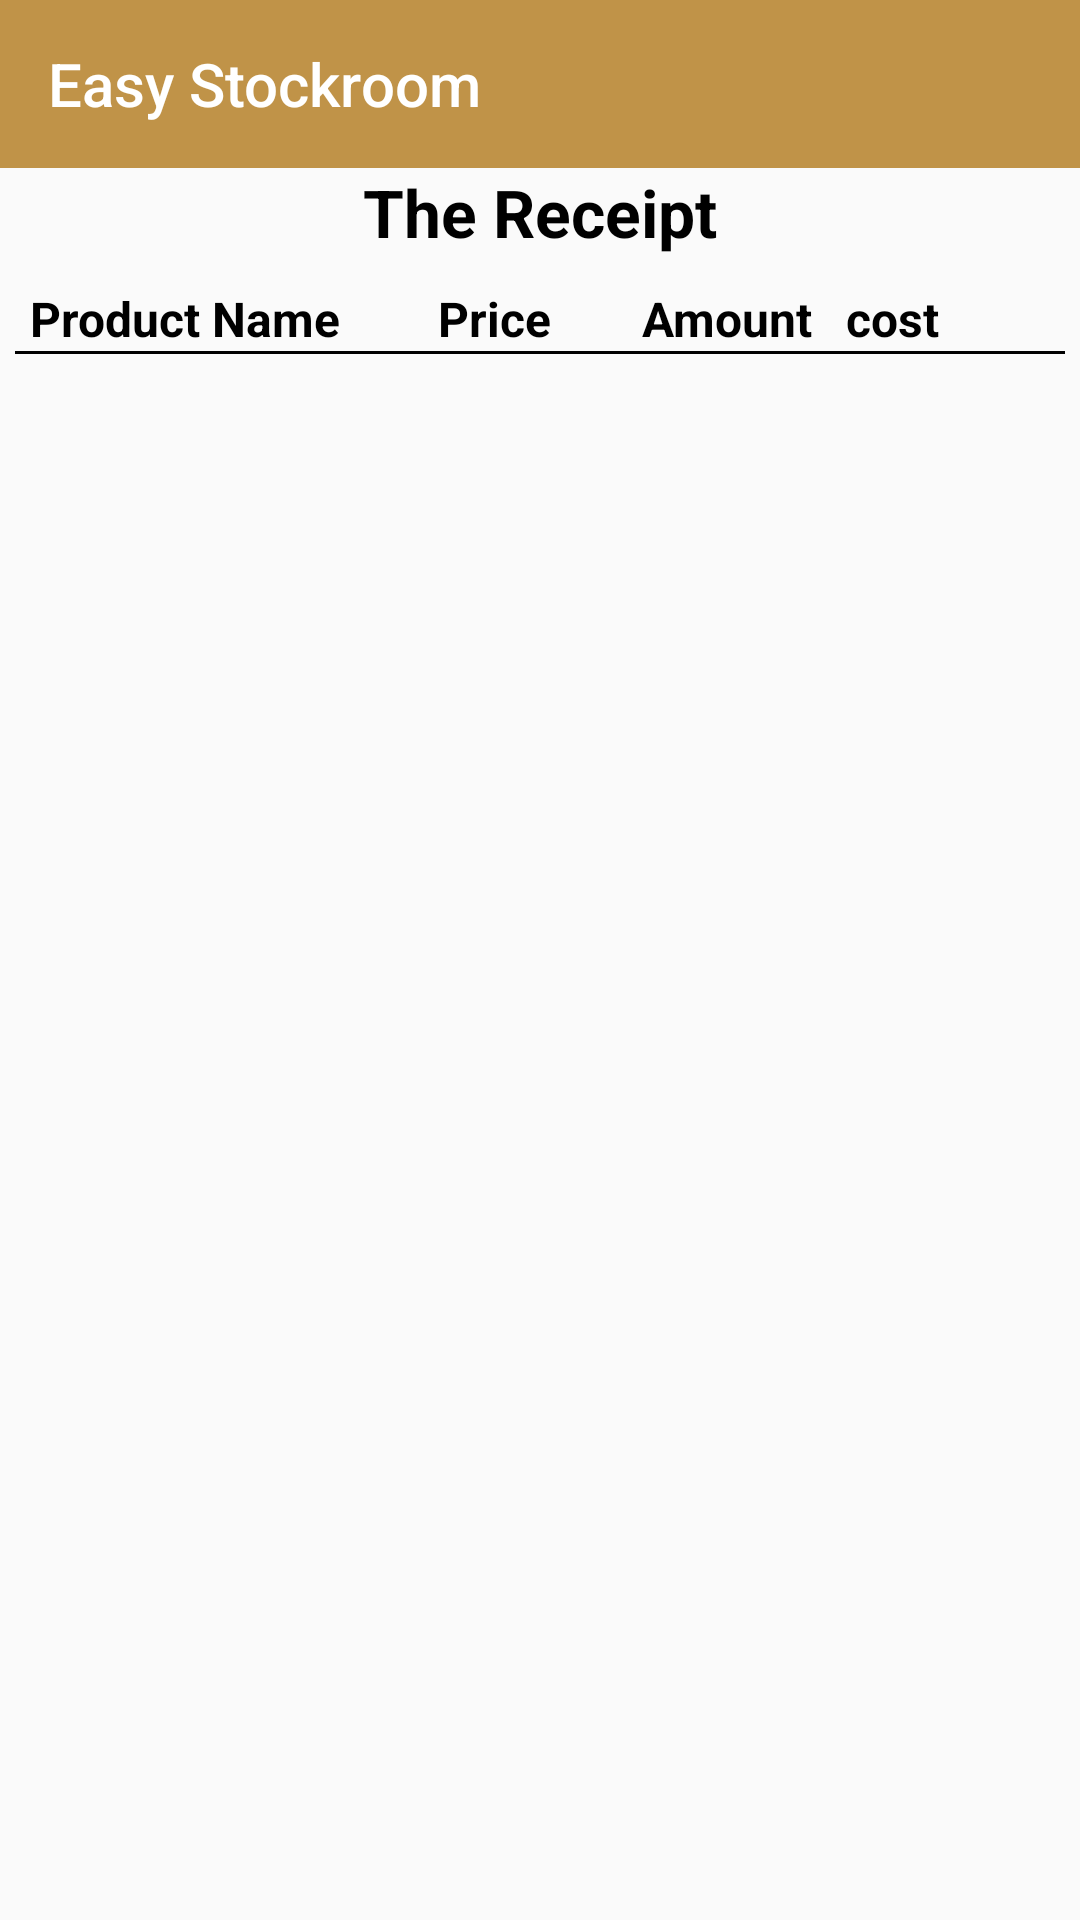

The Android layout XML behind this screen, and the referenced resources:
<!-- AndroidManifest.xml: application theme AppTheme -->
<!-- res/layout/fragment_receipt.xml -->
<?xml version="1.0" encoding="utf-8"?>
<androidx.constraintlayout.widget.ConstraintLayout xmlns:android="http://schemas.android.com/apk/res/android"
    xmlns:app="http://schemas.android.com/apk/res-auto"
    xmlns:tools="http://schemas.android.com/tools"
    android:layout_width="match_parent"
    android:layout_height="match_parent"
    tools:context=".ReceiptFragment">

    <androidx.appcompat.widget.Toolbar
        android:id="@+id/toolbar"
        android:layout_width="match_parent"
        android:layout_height="wrap_content"
        android:background="@color/colorPrimary"
        app:layout_constraintStart_toStartOf="parent"
        app:layout_constraintTop_toTopOf="parent"
        app:title="@string/app_name"
        app:titleTextColor="@android:color/white" />

    <TextView
        android:id="@+id/textView"
        android:layout_width="wrap_content"
        android:layout_height="wrap_content"
        android:text="@string/the_receipt"
        android:textColor="@android:color/black"
        android:textSize="22sp"
        android:textStyle="bold"
        app:layout_constraintEnd_toEndOf="parent"
        app:layout_constraintStart_toStartOf="parent"
        app:layout_constraintTop_toBottomOf="@+id/toolbar" />

    <LinearLayout
        android:id="@+id/linearLayout"
        android:layout_width="match_parent"
        android:layout_height="wrap_content"
        android:layout_margin="10dp"
        app:layout_constraintEnd_toEndOf="parent"
        app:layout_constraintStart_toStartOf="parent"
        app:layout_constraintTop_toBottomOf="@+id/textView">


        <TextView
            android:layout_width="0dp"
            android:layout_height="wrap_content"
            android:layout_weight="2"
            android:text="@string/product_name_hint"
            android:textColor="@android:color/black"
            android:textSize="16sp"
            android:textStyle="bold" />

        <TextView
            android:layout_width="0dp"
            android:layout_height="wrap_content"
            android:layout_weight="1"
            android:text="@string/price_hint"
            android:textColor="@android:color/black"
            android:textSize="16sp"
            android:textStyle="bold" />

        <TextView
            android:layout_width="0dp"
            android:layout_height="wrap_content"
            android:layout_weight="1"
            android:text="@string/amount_hint"
            android:textColor="@android:color/black"
            android:textSize="16sp"
            android:textStyle="bold" />
        <TextView
            android:layout_width="0dp"
            android:layout_height="wrap_content"
            android:layout_weight="1"
            android:text="@string/cost"
            android:textColor="@android:color/black"
            android:textSize="16sp"
            android:textStyle="bold" />
    </LinearLayout>

    <ImageView
        android:id="@+id/view"
        android:layout_width="match_parent"
        android:layout_height="1dp"
        android:paddingHorizontal="5dp"
        app:layout_constraintStart_toStartOf="parent"
        app:layout_constraintTop_toBottomOf="@id/linearLayout"
        android:src="@android:color/black"
        />

    <androidx.recyclerview.widget.RecyclerView
        android:id="@+id/rv_receipt"
        android:layout_width="match_parent"
        android:layout_height="0dp"
        app:layout_constraintBottom_toBottomOf="parent"
        app:layout_constraintEnd_toEndOf="parent"
        app:layout_constraintStart_toStartOf="parent"
        app:layout_constraintTop_toBottomOf="@+id/view" />
</androidx.constraintlayout.widget.ConstraintLayout>
<!-- resources referenced by this layout -->
<resources>
  <color name="colorPrimary">#C09348</color>
  <string name="amount_hint">Amount</string>
  <string name="app_name">Easy Stockroom</string>
  <string name="cost">cost</string>
  <string name="price_hint">Price</string>
  <string name="product_name_hint">Product Name</string>
  <string name="the_receipt">The Receipt</string>
  <style name="AppTheme" parent="Theme.AppCompat.Light.DarkActionBar">
          
          <item name="colorPrimary">@color/colorPrimary</item>
          <item name="colorPrimaryDark">@color/colorPrimaryDark</item>
          <item name="colorAccent">@color/colorAccent</item>
          <item name="android:actionMenuTextColor">@android:color/white</item>
      </style>
  <color name="colorPrimaryDark">#957238</color>
  <color name="colorAccent">#48B1C0</color>
</resources>
